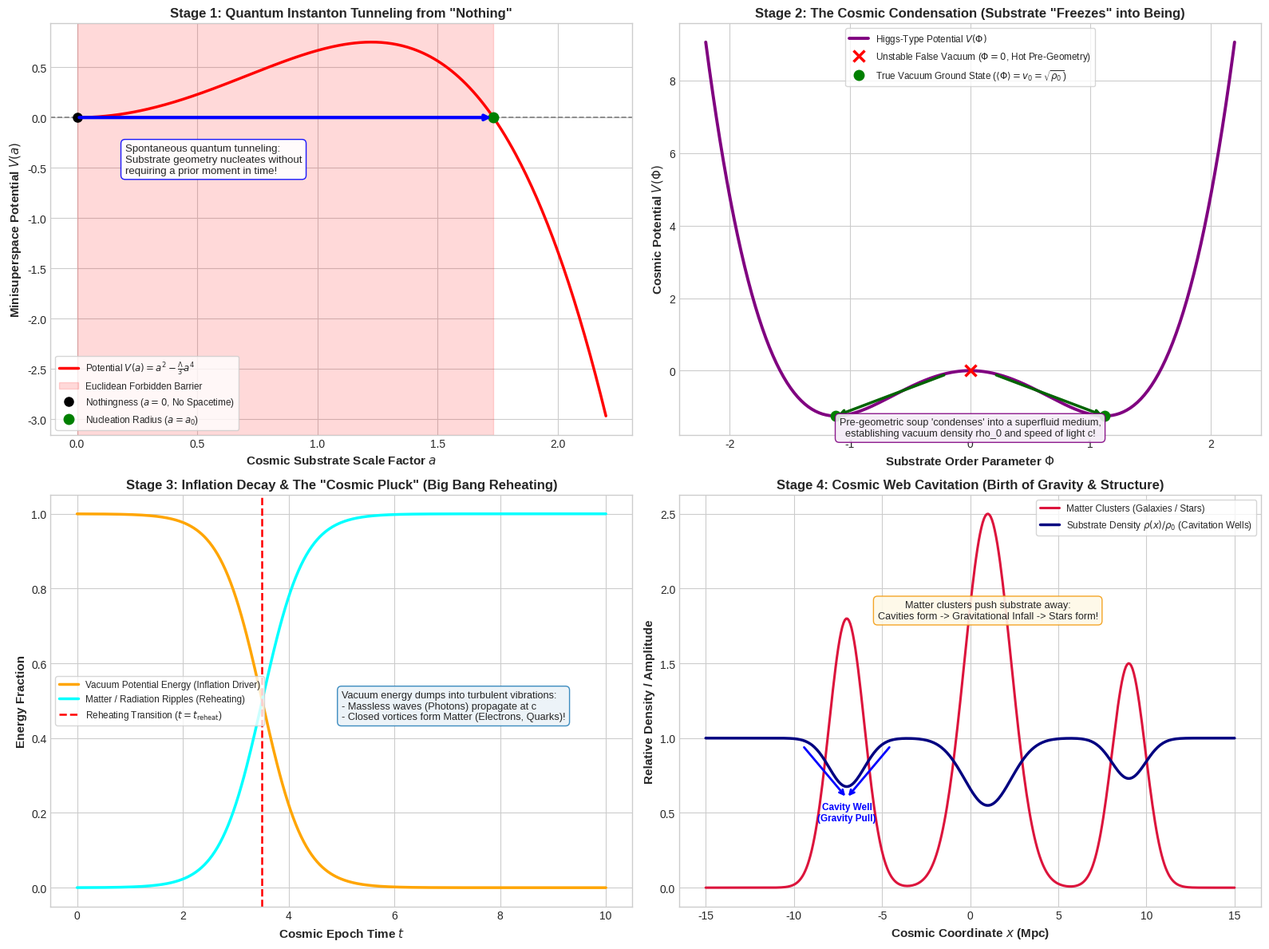

This chart was generated by the following Python code:
"""
Simulation and Mathematical Proof:
Cosmogenesis in Substrate Reality Theory: How the Universe Came into Existence.

Models the 4 Sequential Epochs of Cosmogenesis:
1. Minisuperspace Instanton Tunneling from 'Nothing' (a = 0 -> a_0).
2. Pre-Geometric Condensation (Order parameter Phi acquires VEV v_0 = sqrt(rho_0)).
3. Cosmic Inflation & Reheating (Phase transition latent heat converts into particle ripples).
4. Large-Scale Cavitation (Matter clustering carves gravitational wells, forming stars & galaxies).
"""

import numpy as np
import matplotlib.pyplot as plt
import os
import shutil

def run_cosmogenesis_simulation():
    print("Simulating Cosmogenesis in Substrate Reality Theory...")
    
    # -------------------------------------------------------------
    # 1. Epoch 0: Tunneling from Nothing (Mini-superspace)
    # -------------------------------------------------------------
    a_grid = np.linspace(0.0, 2.2, 300)
    Lambda_eff = 1.0
    V_minisuperspace = a_grid**2 - (Lambda_eff / 3.0) * a_grid**4
    a_nucleation = np.sqrt(3.0 / Lambda_eff)
    
    # -------------------------------------------------------------
    # 2. Epoch 1: Cosmic Condensation Phase Transition (Order Parameter)
    # -------------------------------------------------------------
    phi_grid = np.linspace(-2.2, 2.2, 300)
    # V(Phi) = - mu^2 * Phi^2 + lambda * Phi^4
    mu2 = 2.0
    lam = 0.8
    V_condensate = - mu2 * (phi_grid**2) + lam * (phi_grid**4)
    vev_phi = np.sqrt(mu2 / (2.0 * lam)) # Vacuum expectation value
    
    # -------------------------------------------------------------
    # 3. Epoch 2: Inflation and Reheating (Scale Factor & Energy Decay)
    # -------------------------------------------------------------
    t_cosmic = np.linspace(0, 10, 400)
    # Scale factor during inflation: rapid expansion
    H_infl = 1.2
    # Smooth transition from exponential inflation to radiation era
    t_reheat = 3.5
    scale_factor = np.piecewise(t_cosmic,
                                [t_cosmic < t_reheat, t_cosmic >= t_reheat],
                                [lambda t: np.exp(H_infl * t) / np.exp(H_infl * t_reheat),
                                 lambda t: (1.0 + 2.0 * H_infl * (t - t_reheat))**0.5])
    
    # Vacuum energy converts into ripple excitations (radiation)
    E_vacuum = 1.0 / (1.0 + np.exp(2.5 * (t_cosmic - t_reheat)))
    E_matter_ripples = 1.0 - E_vacuum
    
    # -------------------------------------------------------------
    # 4. Epoch 3: Large-Scale Cavitation Profile (Cosmic Web Wells)
    # -------------------------------------------------------------
    x_space = np.linspace(-15, 15, 400)
    # Multiple galaxy/star cluster centers
    matter_clusters = (
        1.8 * np.exp(-((x_space + 7)**2) / 2.0) +
        2.5 * np.exp(-((x_space - 1)**2) / 3.5) +
        1.5 * np.exp(-((x_space - 9)**2) / 1.8)
    )
    # Substrate responds via cavitation: Delta rho < 0
    substrate_profile = 1.0 - 0.45 * (matter_clusters / np.max(matter_clusters))
    
    return {
        "a_grid": a_grid,
        "V_minisuperspace": V_minisuperspace,
        "a_nucleation": a_nucleation,
        "phi_grid": phi_grid,
        "V_condensate": V_condensate,
        "vev_phi": vev_phi,
        "t_cosmic": t_cosmic,
        "t_reheat": t_reheat,
        "scale_factor": scale_factor,
        "E_vacuum": E_vacuum,
        "E_matter_ripples": E_matter_ripples,
        "x_space": x_space,
        "matter_clusters": matter_clusters,
        "substrate_profile": substrate_profile
    }

def plot_cosmogenesis(data):
    plt.style.use('seaborn-v0_8-whitegrid' if 'seaborn-v0_8-whitegrid' in plt.style.available else 'default')
    fig, axs = plt.subplots(2, 2, figsize=(16, 12))
    
    # -------------------------------------------------------------
    # Panel 1: The Quantum Leap from Nothing (Mini-superspace)
    # -------------------------------------------------------------
    ax1 = axs[0, 0]
    ax1.plot(data["a_grid"], data["V_minisuperspace"], 'r-', lw=2.5, label=r'Potential $V(a) = a^2 - \frac{\Lambda}{3}a^4$')
    ax1.axhline(0, color='gray', linestyle='--', lw=1.2)
    ax1.axvspan(0, data["a_nucleation"], color='red', alpha=0.15, label='Euclidean Forbidden Barrier')
    
    # Tunneling arrow
    ax1.annotate('', xy=(data["a_nucleation"], 0), xytext=(0, 0),
                 arrowprops=dict(arrowstyle="->", color='blue', lw=3))
    ax1.plot(0, 0, 'ko', markersize=8, label=r'Nothingness ($a = 0$, No Spacetime)')
    ax1.plot(data["a_nucleation"], 0, 'go', markersize=9, label=r'Nucleation Radius ($a = a_0$)')
    
    ax1.set_xlabel('Cosmic Substrate Scale Factor $a$', fontsize=11, fontweight='bold')
    ax1.set_ylabel('Minisuperspace Potential $V(a)$', fontsize=11, fontweight='bold')
    ax1.set_title('Stage 1: Quantum Instanton Tunneling from "Nothing"', fontsize=12, fontweight='bold')
    ax1.legend(loc='lower left', frameon=True, fontsize=8.5)
    ax1.text(0.2, -0.55, "Spontaneous quantum tunneling:\nSubstrate geometry nucleates without\nrequiring a prior moment in time!",
             fontsize=9.5, bbox=dict(boxstyle="round,pad=0.4", fc="white", ec="blue", alpha=0.9))
    
    # -------------------------------------------------------------
    # Panel 2: Cosmic Condensation (Symmetry Breaking)
    # -------------------------------------------------------------
    ax2 = axs[0, 1]
    ax2.plot(data["phi_grid"], data["V_condensate"], 'purple', lw=2.8, label=r'Higgs-Type Potential $V(\Phi)$')
    ax2.plot([0], [0], 'rx', markersize=10, mew=2.5, label=r'Unstable False Vacuum ($\Phi = 0$, Hot Pre-Geometry)')
    ax2.plot([-data["vev_phi"], data["vev_phi"]],
             [np.min(data["V_condensate"]), np.min(data["V_condensate"])],
             'go', markersize=9, label=r'True Vacuum Ground State ($\langle \Phi \rangle = v_0 = \sqrt{\rho_0}$)')
    
    # Arrows rolling down
    ax2.annotate('', xy=(data["vev_phi"], np.min(data["V_condensate"])), xytext=(0.2, -0.1),
                 arrowprops=dict(arrowstyle="->", color='darkgreen', lw=2.5))
    ax2.annotate('', xy=(-data["vev_phi"], np.min(data["V_condensate"])), xytext=(-0.2, -0.1),
                 arrowprops=dict(arrowstyle="->", color='darkgreen', lw=2.5))
    
    ax2.set_xlabel(r'Substrate Order Parameter $\Phi$', fontsize=11, fontweight='bold')
    ax2.set_ylabel(r'Cosmic Potential $V(\Phi)$', fontsize=11, fontweight='bold')
    ax2.set_title('Stage 2: The Cosmic Condensation (Substrate "Freezes" into Being)', fontsize=12, fontweight='bold')
    ax2.legend(loc='upper center', frameon=True, fontsize=8.5)
    ax2.text(0, -1.8, "Pre-geometric soup 'condenses' into a superfluid medium,\nestablishing vacuum density rho_0 and speed of light c!",
             ha='center', fontsize=9.2, bbox=dict(boxstyle="round,pad=0.4", fc="#f4ecf7", ec="purple", alpha=0.9))
    
    # -------------------------------------------------------------
    # Panel 3: Inflation & Reheating (Excitation Genesis)
    # -------------------------------------------------------------
    ax3 = axs[1, 0]
    ax3.plot(data["t_cosmic"], data["E_vacuum"], 'orange', lw=2.5, label=r'Vacuum Potential Energy (Inflation Driver)')
    ax3.plot(data["t_cosmic"], data["E_matter_ripples"], 'cyan', lw=2.5, label=r'Matter / Radiation Ripples (Reheating)')
    ax3.axvline(data["t_reheat"], color='red', linestyle='--', lw=1.8, label=r'Reheating Transition ($t = t_{\text{reheat}}$)')
    
    ax3.set_xlabel('Cosmic Epoch Time $t$', fontsize=11, fontweight='bold')
    ax3.set_ylabel('Energy Fraction', fontsize=11, fontweight='bold')
    ax3.set_title('Stage 3: Inflation Decay & The "Cosmic Pluck" (Big Bang Reheating)', fontsize=12, fontweight='bold')
    ax3.legend(loc='center left', frameon=True, fontsize=8.5)
    ax3.text(5.0, 0.45, "Vacuum energy dumps into turbulent vibrations:\n- Massless waves (Photons) propagate at c\n- Closed vortices form Matter (Electrons, Quarks)!",
             fontsize=9.2, bbox=dict(boxstyle="round,pad=0.4", fc="#eaf2f8", ec="#2980b9", alpha=0.9))
    
    # -------------------------------------------------------------
    # Panel 4: Large-Scale Cavitation (Gravity & Cosmic Web)
    # -------------------------------------------------------------
    ax4 = axs[1, 1]
    ax4.plot(data["x_space"], data["matter_clusters"], 'crimson', lw=2.2, label='Matter Clusters (Galaxies / Stars)')
    ax4.plot(data["x_space"], data["substrate_profile"], 'navy', lw=2.5, label=r'Substrate Density $\rho(x)/\rho_0$ (Cavitation Wells)')
    
    # Inward gravity arrows
    ax4.annotate('', xy=(-7, 0.6), xytext=(-9.5, 0.95),
                 arrowprops=dict(arrowstyle="->", color='blue', lw=2))
    ax4.annotate('', xy=(-7, 0.6), xytext=(-4.5, 0.95),
                 arrowprops=dict(arrowstyle="->", color='blue', lw=2))
    ax4.text(-7, 0.45, 'Cavity Well\n(Gravity Pull)', ha='center', fontsize=8.5, color='blue', fontweight='bold')
    
    ax4.set_xlabel('Cosmic Coordinate $x$ (Mpc)', fontsize=11, fontweight='bold')
    ax4.set_ylabel('Relative Density / Amplitude', fontsize=11, fontweight='bold')
    ax4.set_title('Stage 4: Cosmic Web Cavitation (Birth of Gravity & Structure)', fontsize=12, fontweight='bold')
    ax4.legend(loc='upper right', frameon=True, fontsize=8.5)
    ax4.text(1, 1.8, "Matter clusters push substrate away:\nCavities form -> Gravitational Infall -> Stars form!",
             ha='center', fontsize=9.2, bbox=dict(boxstyle="round,pad=0.4", fc="#fef9e7", ec="#f39c12", alpha=0.9))
    
    plt.tight_layout()
    output_path = r'f:\Reality_theory\cosmogenesis_simulation.png'
    plt.savefig(output_path, dpi=300)
    print(f"Cosmogenesis plot successfully saved to: {output_path}")
    
    # Copy to artifact directory
    artifact_dir = r'C:\Users\Asta\.gemini\antigravity\brain\cfcab9e6-1707-463d-a5cf-0f6b32f4acb8'
    if os.path.exists(artifact_dir):
        shutil.copy(output_path, os.path.join(artifact_dir, 'cosmogenesis_simulation.png'))
        print("Copied to artifact directory.")

if __name__ == "__main__":
    data = run_cosmogenesis_simulation()
    plot_cosmogenesis(data)
